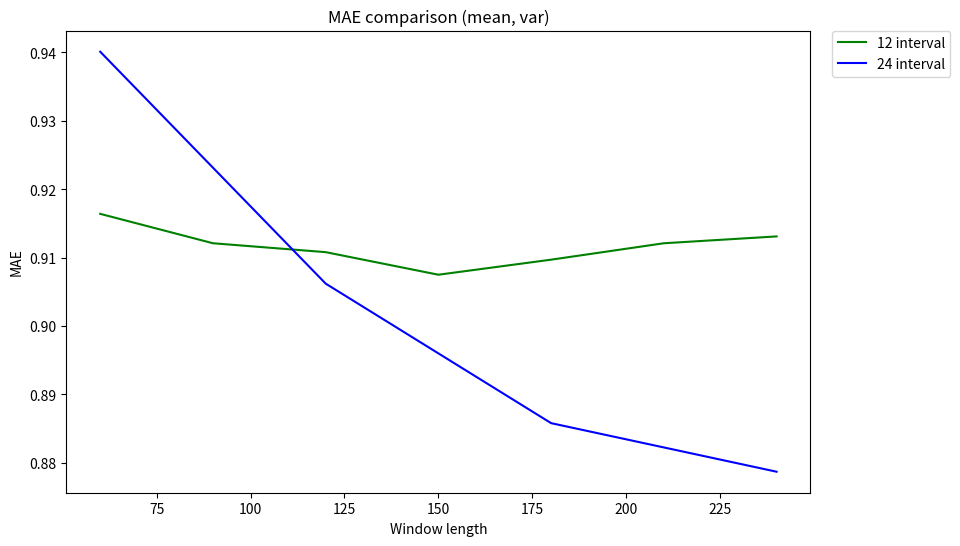

Recreate this plot in Python. (Note: this script raises an exception after producing the figure.)
import matplotlib.pyplot as plt

'''
Helper script for creating graphs from hardcoded data
'''

x_12 = [60, 90, 120, 150, 180, 210, 240]
x_24 = [60, 120, 180, 240]

y_12_mae = [0.9164, 0.9121, 0.9108, 0.9075, 0.9097, 0.9121, 0.9131]
y_24_mae = [0.9401, 0.9062, 0.8858, 0.8787]

y_12_mse = [1.5071, 1.4802, 1.4755, 1.4608, 1.4668, 1.4767, 1.4784]
y_24_mse = [1.6113, 1.4834, 1.4222, 1.4011]

y_12_bias = [-0.0302, -0.0312, -0.0255, -0.0224, -0.0065, -0.0017, 0.0142]
y_24_bias = [-0.0336, -0.0212, -0.0056, 0.0161]

plt.figure(figsize=(12, 6))
ax = plt.subplot(111)
box = ax.get_position()
ax.set_position([box.x0, box.y0, box.width * 0.8, box.height])
plt.plot(x_12, y_12_mae, 'g', label='12 interval')
plt.plot(x_24, y_24_mae, 'b', label='24 interval')
plt.legend(bbox_to_anchor=(1.02, 1.015), loc=2)
plt.title('MAE comparison (mean, var)')
plt.ylabel('MAE')
plt.xlabel('Window length')
plt.savefig('other/12_to_24_mae.png')
plt.close()

plt.figure(figsize=(12, 6))
ax = plt.subplot(111)
box = ax.get_position()
ax.set_position([box.x0, box.y0, box.width * 0.8, box.height])
plt.plot(x_12, y_12_mse, 'g', label='12 interval')
plt.plot(x_24, y_24_mse, 'b', label='24 interval')
plt.legend(bbox_to_anchor=(1.02, 1.015), loc=2)
plt.title('MSE comparison (mean, var)')
plt.ylabel('MSE')
plt.xlabel('Window length')
plt.savefig('other/12_to_24_mse.png')
plt.close()

plt.figure(figsize=(12, 6))
ax = plt.subplot(111)
box = ax.get_position()
ax.set_position([box.x0, box.y0, box.width * 0.8, box.height])
plt.plot(x_12, y_12_bias, 'g', label='12 interval')
plt.plot(x_24, y_24_bias, 'b', label='24 interval')
plt.legend(bbox_to_anchor=(1.02, 1.015), loc=2)
plt.title('Bias comparison (mean, var)')
plt.ylabel('Bias')
plt.xlabel('Window length')
plt.savefig('other/12_to_24_bias.png')
plt.close()
